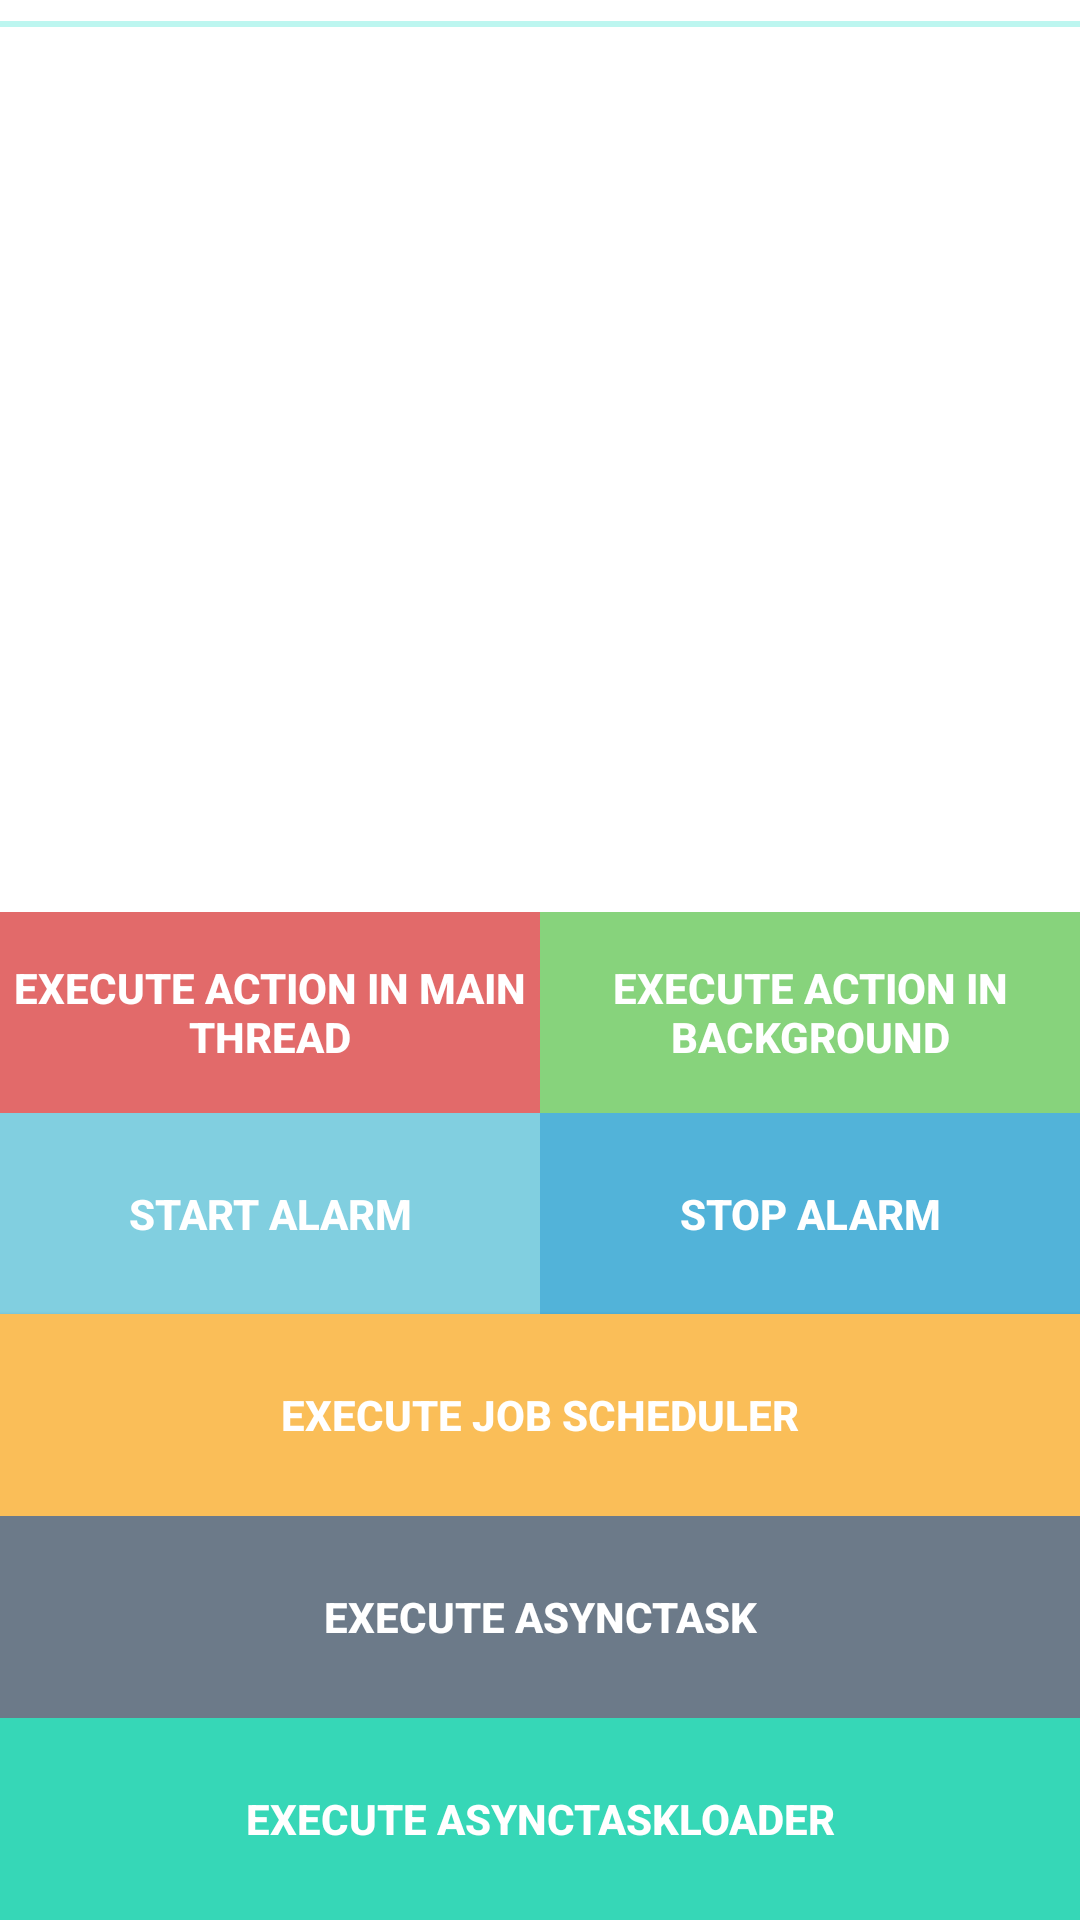

Write the Android layout XML for this screen, with the resource values it uses.
<!-- AndroidManifest.xml: application theme Theme.FreezApplication -->
<!-- res/layout/activity_main.xml -->
<?xml version="1.0" encoding="utf-8"?>
<LinearLayout
    xmlns:android="http://schemas.android.com/apk/res/android"
    xmlns:app="http://schemas.android.com/apk/res-auto"
    xmlns:tools="http://schemas.android.com/tools"
    android:layout_width="match_parent"
    android:layout_height="match_parent"
    android:orientation="vertical"
    tools:context=".MainActivity">

    <ProgressBar
        android:id="@+id/pbProcessing"
        style="?android:attr/progressBarStyleHorizontal"
        android:layout_width="match_parent"
        android:layout_height="wrap_content"
        android:indeterminateOnly="true"/>

    <LinearLayout
        android:layout_width="match_parent"
        android:layout_height="wrap_content"
        android:layout_weight="3"
        android:gravity="center"
        android:background="#FFF">



        <ProgressBar
            android:id="@+id/activity_main_progress_bar"
            android:layout_width="50dip"
            android:layout_height="50dip"
            android:visibility="gone"/>

    </LinearLayout>

    <LinearLayout
        android:layout_width="match_parent"
        android:layout_height="wrap_content"
        android:layout_weight="1"
        android:orientation="vertical"
        android:gravity="center"
        android:background="@color/colorBackground">

        <LinearLayout
            android:layout_width="match_parent"
            android:layout_height="wrap_content"
            android:layout_weight="1"
            android:orientation="horizontal">

            <Button
                android:layout_width="0dip"
                android:layout_height="match_parent"
                android:layout_weight="1"
                android:text="EXECUTE ACTION IN MAIN THREAD"
                android:textColor="#FFF"
                android:textStyle="bold"
                android:background="#E26A6A"
                android:tag="10"
                android:onClick="onClickButton"/>

            <Button
                android:layout_width="0dip"
                android:layout_height="match_parent"
                android:layout_weight="1"
                android:text="EXECUTE ACTION IN BACKGROUND"
                android:textColor="#FFF"
                android:textStyle="bold"
                android:background="#87D37C"
                android:tag="20"
                android:onClick="onClickButton"/>

        </LinearLayout>

        <LinearLayout
            android:layout_width="match_parent"
            android:layout_height="wrap_content"
            android:layout_weight="1"
            android:orientation="horizontal">

            <Button
                android:layout_width="0dip"
                android:layout_height="match_parent"
                android:layout_weight="1"
                android:text="START ALARM"
                android:textColor="#FFF"
                android:textStyle="bold"
                android:background="#81CFE0"
                android:tag="30"
                android:onClick="onClickButton"/>

            <Button
                android:layout_width="0dip"
                android:layout_height="match_parent"
                android:layout_weight="1"
                android:text="STOP ALARM"
                android:textColor="#FFF"
                android:textStyle="bold"
                android:background="#52B3D9"
                android:tag="40"
                android:onClick="onClickButton"/>

        </LinearLayout>


        <Button
            android:layout_width="match_parent"
            android:layout_height="wrap_content"
            android:layout_weight="1"
            android:text="EXECUTE JOB SCHEDULER"
            android:textColor="#FFF"
            android:textStyle="bold"
            android:background="#FABE58"
            android:tag="50"
            android:onClick="onClickButton"/>

        <Button
            android:layout_width="match_parent"
            android:layout_height="wrap_content"
            android:layout_weight="1"
            android:text="EXECUTE ASYNCTASK"
            android:textColor="#FFF"
            android:textStyle="bold"
            android:background="#6C7A89"
            android:tag="60"
            android:onClick="onClickButton"/>

        <Button
            android:layout_width="match_parent"
            android:layout_height="wrap_content"
            android:layout_weight="1"
            android:text="EXECUTE ASYNCTASKLOADER"
            android:textColor="#FFF"
            android:textStyle="bold"
            android:background="#36D7B7"
            android:tag="70"
            android:onClick="onClickButton"/>

    </LinearLayout>

</LinearLayout>
<!-- resources referenced by this layout -->
<resources>
  <color name="colorBackground">#E4F1FE</color>
  <style name="Theme.FreezApplication" parent="Theme.MaterialComponents.DayNight.DarkActionBar">
          
          <item name="colorPrimary">@color/purple_500</item>
          <item name="colorPrimaryVariant">@color/purple_700</item>
          <item name="colorOnPrimary">@color/white</item>
          
          <item name="colorSecondary">@color/teal_200</item>
          <item name="colorSecondaryVariant">@color/teal_700</item>
          <item name="colorOnSecondary">@color/black</item>
          
          <item name="android:statusBarColor">?attr/colorPrimaryVariant</item>
          
      </style>
  <color name="purple_500">#FF6200EE</color>
  <color name="purple_700">#FF3700B3</color>
  <color name="white">#FFFFFFFF</color>
  <color name="teal_200">#FF03DAC5</color>
  <color name="teal_700">#FF018786</color>
  <color name="black">#FF000000</color>
</resources>
